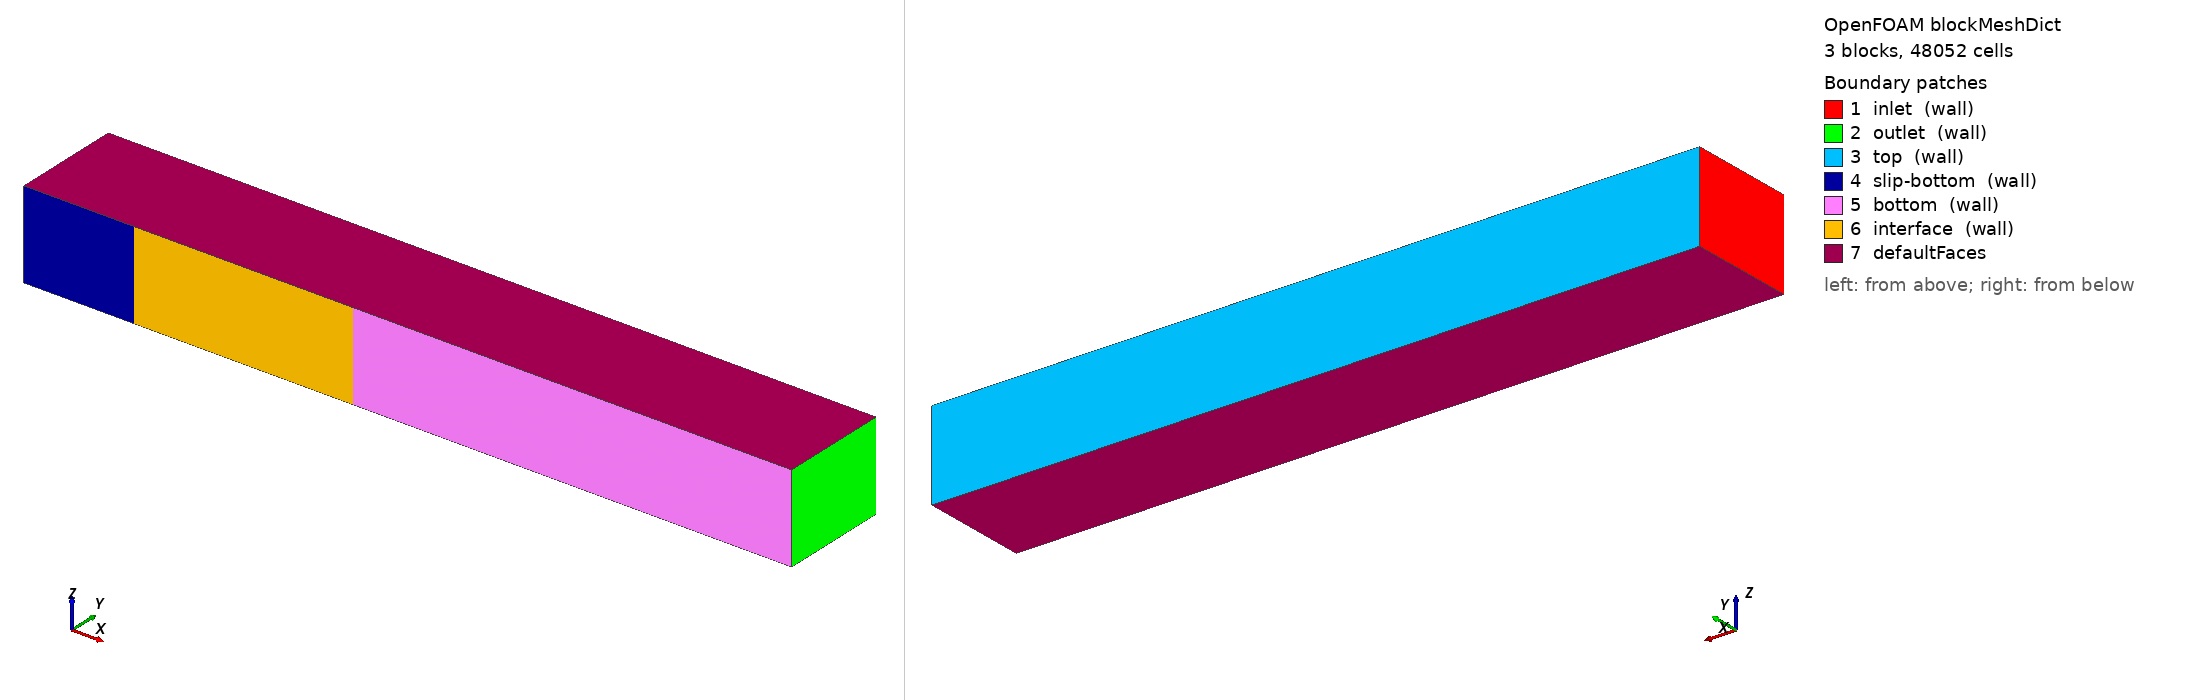

OpenFOAM case: the mesh blockMesh builds from blockMeshDict, 3 block(s), 48052 cells. Boundary patches (legend numbers): 1 inlet (wall), 2 outlet (wall), 3 top (wall), 4 slip-bottom (wall), 5 bottom (wall), 6 interface (wall), 7 defaultFaces. Left view from above one corner, right view from below the opposite corner. Boundary conditions: 1 field file(s) under 0/; 7 of 7 drawn patches have an entry in a shipped field file.

=== system/blockMeshDict ===
FoamFile
{
    version     2.0;
    format      ascii;
    class       dictionary;
    object      blockMeshDict;
}

vertices
(
    (0 0 0)
    (1 0 0)
    (1 .5 0)
    (0 .5 0)

    (0 0 .4)
    (1 0 .4)
    (1 .5 .4)
    (0 .5 .4)

    (3 0 0)
    (3 .5 0)

    (3 0 .4)
    (3 .5 .4)

    (-.5 0 0)
    (-.5 .5 0)

    (-.5 .5 .4)
    (-.5 0 .4)

);

blocks
(
    hex (12 0 3 13 15 4 7 14) (81 41 4) simpleGrading (.2 15 1)
    hex (0 1 2 3 4 5 6 7) (161 41 4) simpleGrading (5 15 1)
    hex (1 8 9 2 5 10 11 6) (51 41 4) simpleGrading (1 15 1)
);

boundary
(

    inlet
    {
        type wall;
        faces
        (
            (13 12 15 14)
        );
    }

    outlet
    {
        type wall;
        faces
        (
            (8 9 11 10)
        );
    }

    top
    {
        type wall;
        faces
        (
            (7 6 2 3)
            (9 2 6 11)
            (13 3 7 14)
        );
    }

    slip-bottom
    {
        type wall;
        faces
        (
            (15 12 0 4)
        );
    }

    bottom
    {
        type wall;
        faces
        (
            (1 8 10 5)
        );
    }

    interface
    {
        type wall;
        faces
        (
            (4 0 1 5)
        );
    }

);


=== system/controlDict ===
FoamFile
{
    version     2.0;
    format      ascii;
    class       dictionary;
    object      controlDict;
}

application     buoyantSimpleFoam;

startFrom       startTime;

startTime       0;

stopAt          endTime;

endTime         1000;

deltaT          1;

writeControl    timeStep;

writeInterval   10;

writeFormat     ascii;

writePrecision  7;

writeCompression on;

timeFormat      general;

timePrecision   6;

runTimeModifiable false;

// functions
// {
//     preCICE_Adapter
//     {
//         type preciceAdapterFunctionObject;
//         libs ("libpreciceAdapterFunctionObject.so");
//     }
// }


=== 0/T ===
FoamFile
{
    version     2.0;
    format      ascii;
    class       volScalarField;
    object      T;
}

dimensions      [0 0 0 1 0 0 0];

internalField   uniform 300;

boundaryField
{

    inlet
    {
        type            fixedValue;
        value           uniform 300;
    }

    outlet
    {
        type            zeroGradient;
        value           uniform 300;
    }

    interface
    {
        type            fixedGradient;
        gradient        uniform 0;
    }

    top
    {
        type            zeroGradient;
        value           uniform 300;
    }

    bottom
    {
        type            zeroGradient;
        value           uniform 300;
    }

    slip-bottom
    {
        type            zeroGradient;
        value           uniform 300;
    }

    outerWall
    {
        type            zeroGradient;
        value           uniform 300;
    }

    defaultFaces
    {
        type empty;
    }

}
